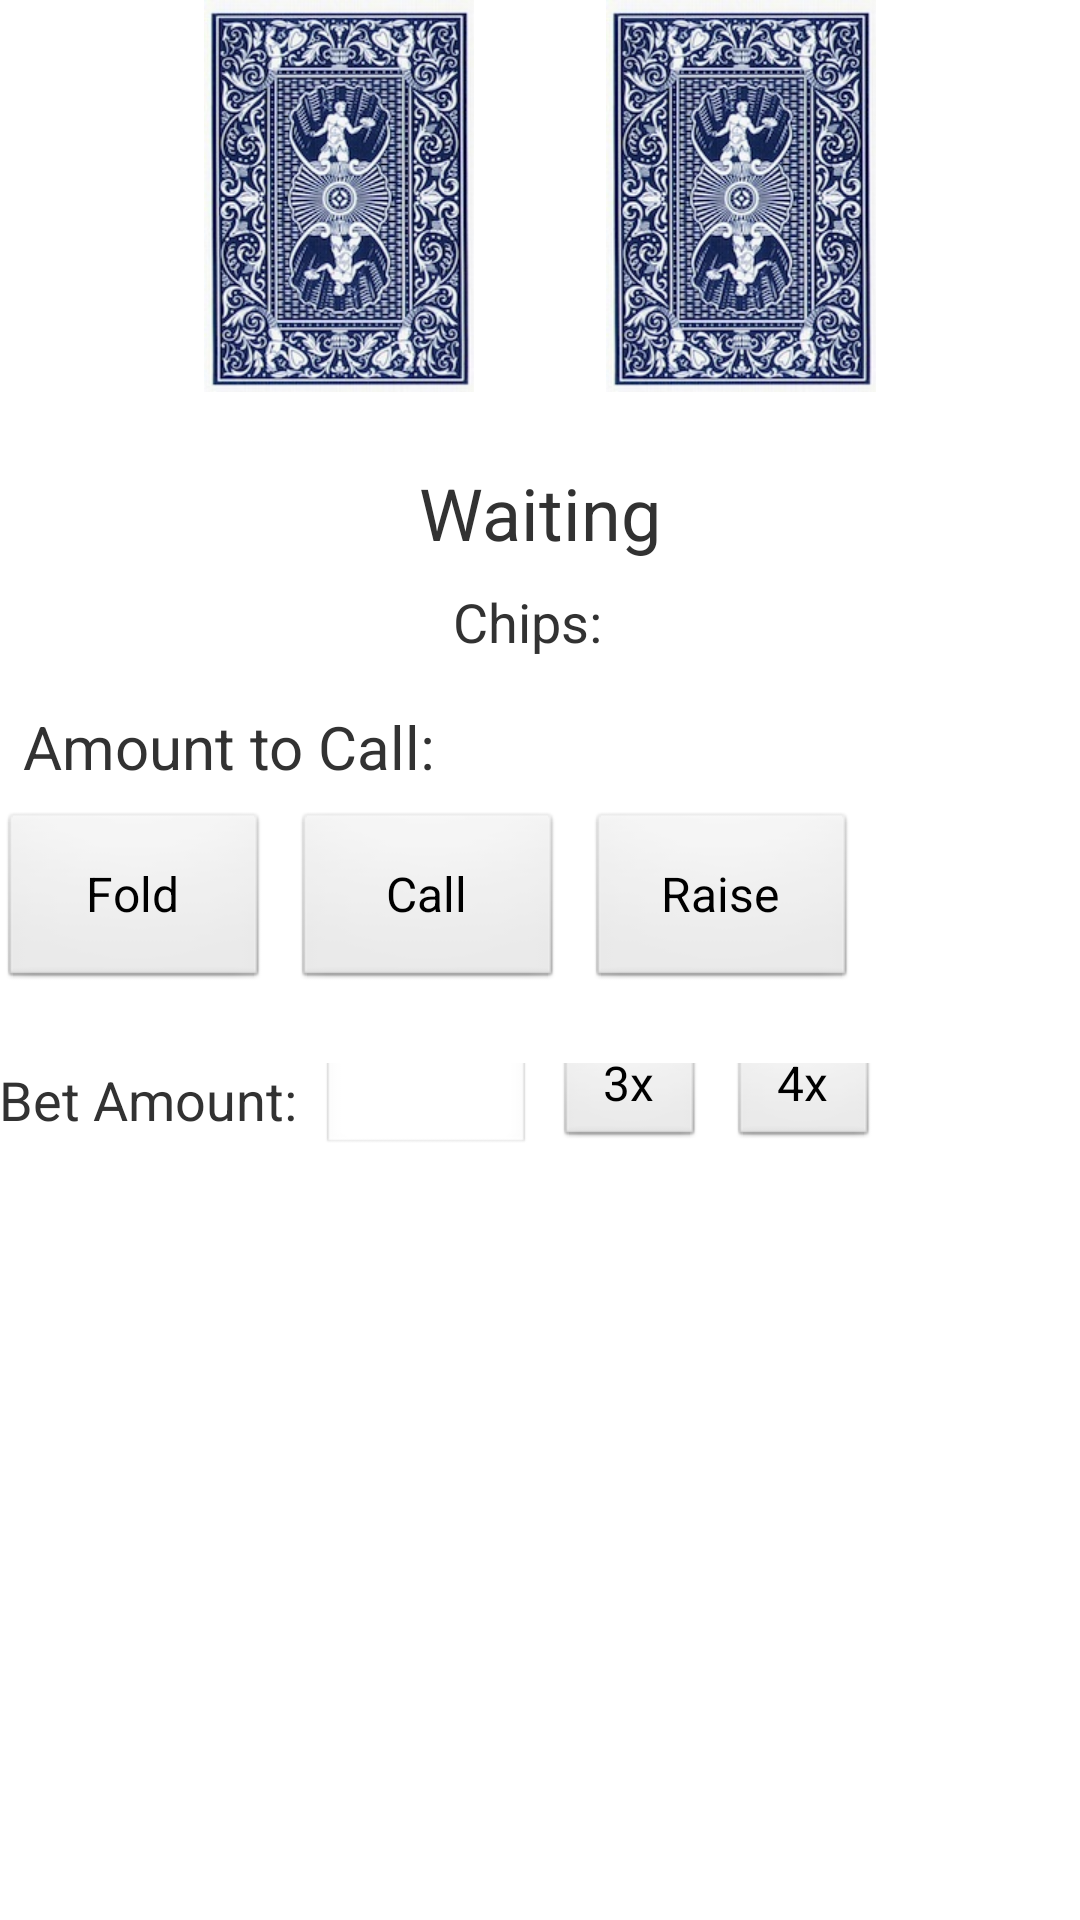

Reconstruct the res/layout file that produces this screen, plus the resources it refers to.
<!-- AndroidManifest.xml: application theme AppTheme -->
<!-- res/layout/activity_poker.xml -->
<RelativeLayout xmlns:android="http://schemas.android.com/apk/res/android"
    xmlns:tools="http://schemas.android.com/tools"
    android:layout_width="match_parent"
    android:layout_height="match_parent"
    android:paddingLeft="@dimen/activity_horizontal_margin"
    android:paddingRight="@dimen/activity_horizontal_margin"
    android:paddingTop="@dimen/activity_vertical_margin"
    android:paddingBottom="@dimen/activity_vertical_margin"
    tools:context=".PokerActivity">

    <RelativeLayout
        android:id="@+id/cards_layout"
        android:layout_height="wrap_content"
        android:layout_width="wrap_content"
        android:layout_alignParentTop="true"
        android:layout_centerHorizontal="true">

        <ImageView
                android:id="@+id/card1"
                android:layout_width="wrap_content"
                android:layout_height="wrap_content"
                android:layout_alignParentTop="true"
                android:layout_alignParentLeft="true"
                android:src="@drawable/card_bg"
                android:contentDescription="@string/content_card"
                android:onClick="showCard1" />
        <ImageView
                android:id="@+id/card2"
                android:layout_width="wrap_content"
                android:layout_height="wrap_content"
                android:layout_alignParentTop="true"
                android:layout_toRightOf="@+id/card1"
                android:layout_marginLeft="44dp"
                android:src="@drawable/card_bg"
                android:contentDescription="@string/content_card"
                android:onClick="showCard2" />

    </RelativeLayout>

    <TextView
            android:id="@+id/status_text"
            android:layout_centerHorizontal="true"
            android:layout_below="@id/cards_layout"
            android:layout_width="wrap_content"
            android:layout_height="wrap_content"
            android:layout_marginTop="24dp"
            android:textSize="24sp"
            android:text="@string/waiting" />

    <RelativeLayout
            android:id="@+id/chips_layout"
            android:layout_centerHorizontal="true"
            android:layout_below="@id/status_text"
            android:layout_width="wrap_content"
            android:layout_height="wrap_content"
            android:layout_marginTop="8dp">

        <TextView
                android:id="@+id/chips_text"
                android:layout_width="wrap_content"
                android:layout_height="wrap_content"
                android:layout_alignParentTop="true"
                android:layout_alignParentLeft="true"
                android:textSize="18sp"
                android:text="@string/chips" />

        <TextView
                android:id="@+id/txt_chip_amount"
                android:layout_width="wrap_content"
                android:layout_height="wrap_content"
                android:layout_alignParentTop="true"
                android:layout_toRightOf="@id/chips_text"
                android:layout_marginLeft="8dp"
                android:textSize="18sp" />

    </RelativeLayout>

    <LinearLayout
            android:id="@+id/action_layout"
            android:layout_width="wrap_content"
            android:layout_height="wrap_content"
            android:layout_below="@id/chips_layout"
            android:orientation="vertical">
        <RelativeLayout
                android:id="@+id/bet_layout"
                android:layout_height="wrap_content"
                android:layout_width="wrap_content"
                android:layout_marginTop="16dp"
                android:layout_marginLeft="8dp">

            <TextView
                    android:id="@+id/bet_text"
                    android:layout_height="wrap_content"
                    android:layout_width="wrap_content"
                    android:layout_alignParentLeft="true"
                    android:layout_alignParentTop="true"
                    android:text="@string/bet"
                    android:textSize="20sp" />

            <TextView
                    android:id="@+id/txt_bet_amount"
                    android:layout_height="wrap_content"
                    android:layout_width="wrap_content"
                    android:layout_toRightOf="@id/bet_text"
                    android:layout_alignParentTop="true"
                    android:layout_marginLeft="8dp"
                    android:textSize="20sp"/>

        </RelativeLayout>

        <RelativeLayout
                android:id="@+id/button_check_layout"
                android:layout_width="wrap_content"
                android:layout_height="wrap_content"
                android:layout_marginTop="8dp"
                android:visibility="gone">

            <Button
                    android:id="@+id/btn_check"
                    style="@style/actionButton"
                    android:text="@string/btn_check"
                    android:onClick="check"/>

            <Button
                    android:id="@+id/btn_bet"
                    style="@style/actionButton"
                    android:layout_toRightOf="@id/btn_check"
                    android:layout_marginLeft="8dp"
                    android:text="@string/btn_bet"
                    android:onClick="bet"/>

        </RelativeLayout>

        <RelativeLayout
                android:id="@+id/button_call_layout"
                android:layout_width="wrap_content"
                android:layout_height="wrap_content"
                android:layout_marginTop="8dp" >

            <Button
                    android:id="@+id/btn_fold"
                    style="@style/actionButton"
                    android:text="@string/btn_fold"
                    android:onClick="fold"/>

            <Button
                    android:id="@+id/btn_call"
                    style="@style/actionButton"
                    android:layout_toRightOf="@+id/btn_fold"
                    android:layout_marginLeft="8dp"
                    android:text="@string/btn_call"
                    android:onClick="call" />

            <Button
                    android:id="@+id/btn_raise"
                    style="@style/actionButton"
                    android:layout_toRightOf="@+id/btn_call"
                    android:layout_marginLeft="8dp"
                    android:text="@string/btn_raise"
                    android:onClick="bet" />

        </RelativeLayout>

        <RelativeLayout
                android:id="@+id/bet_slider_layout"
                android:layout_width="wrap_content"
                android:layout_height="wrap_content"
                android:layout_marginTop="24dp">

            <TextView
                    android:id="@+id/bet_raise_text"
                    android:layout_height="wrap_content"
                    android:layout_width="wrap_content"
                    android:layout_alignParentLeft="true"
                    android:layout_alignParentTop="true"
                    android:textSize="18sp"
                    android:text="@string/bet_amount"/>

            <EditText
                    android:id="@+id/input_bet_amount"
                    android:layout_height="40dp"
                    android:layout_width="70dp"
                    android:layout_toRightOf="@id/bet_raise_text"
                    android:layout_marginLeft="8dp"
                    android:layout_alignBaseline="@id/bet_raise_text"
                    android:inputType="number" />

            <Button
                    android:id="@+id/btn_3x"
                    style="@style/raiseButton"
                    android:layout_toRightOf="@id/input_bet_amount"
                    android:layout_alignBaseline="@id/input_bet_amount"
                    android:text="@string/btn_3x"
                    android:onClick="changeBet3x"/>

            <Button
                    android:id="@+id/btn_4x"
                    style="@style/raiseButton"
                    android:layout_toRightOf="@id/btn_3x"
                    android:layout_alignBaseline="@id/input_bet_amount"
                    android:text="@string/btn_4x"
                    android:onClick="changeBet4x"/>

        </RelativeLayout>

    </LinearLayout>

    <RelativeLayout
            android:id="@+id/sit_out_layout"
            android:layout_width="fill_parent"
            android:layout_height="wrap_content"
            android:layout_marginTop="32dp"
            android:layout_below="@id/chips_layout"
            android:visibility="gone">

        <Button
                android:id="@+id/btn_sit_in"
                style="@style/sitInButton"
                android:text="@string/btn_sit_in"
                android:onClick="sitIn"/>

    </RelativeLayout>


</RelativeLayout>
<!-- resources referenced by this layout -->
<resources>
  <!-- drawable card_bg: jpg bitmap (drawable-hdpi, 23508 bytes) -->
  <string name="bet">Amount to Call:</string>
  <string name="bet_amount">Bet Amount:</string>
  <string name="btn_3x">3x</string>
  <string name="btn_4x">4x</string>
  <string name="btn_bet">Bet</string>
  <string name="btn_call">Call</string>
  <string name="btn_check">Check</string>
  <string name="btn_fold">Fold</string>
  <string name="btn_raise">Raise</string>
  <string name="btn_sit_in">Sit In</string>
  <string name="chips">Chips:</string>
  <string name="content_card">card background</string>
  <string name="waiting">Waiting</string>
  <style name="actionButton">
          <item name="android:layout_height">60dp</item>
          <item name="android:layout_width">90dp</item>
          <item name="android:textSize">16sp</item>
      </style>
  <style name="raiseButton">
          <item name="android:layout_height">40dp</item>
          <item name="android:layout_width">50dp</item>
          <item name="android:textSize">16sp</item>
          <item name="android:layout_marginLeft">8dp</item>
      </style>
  <style name="sitInButton" parent="actionButton">
          <item name="android:layout_width">150dp</item>
          <item name="android:layout_centerHorizontal">true</item>
      </style>
  <style name="AppTheme" parent="AppBaseTheme">
          
      </style>
  <style name="AppBaseTheme" parent="android:Theme.Light.NoTitleBar">
          
      </style>
</resources>
